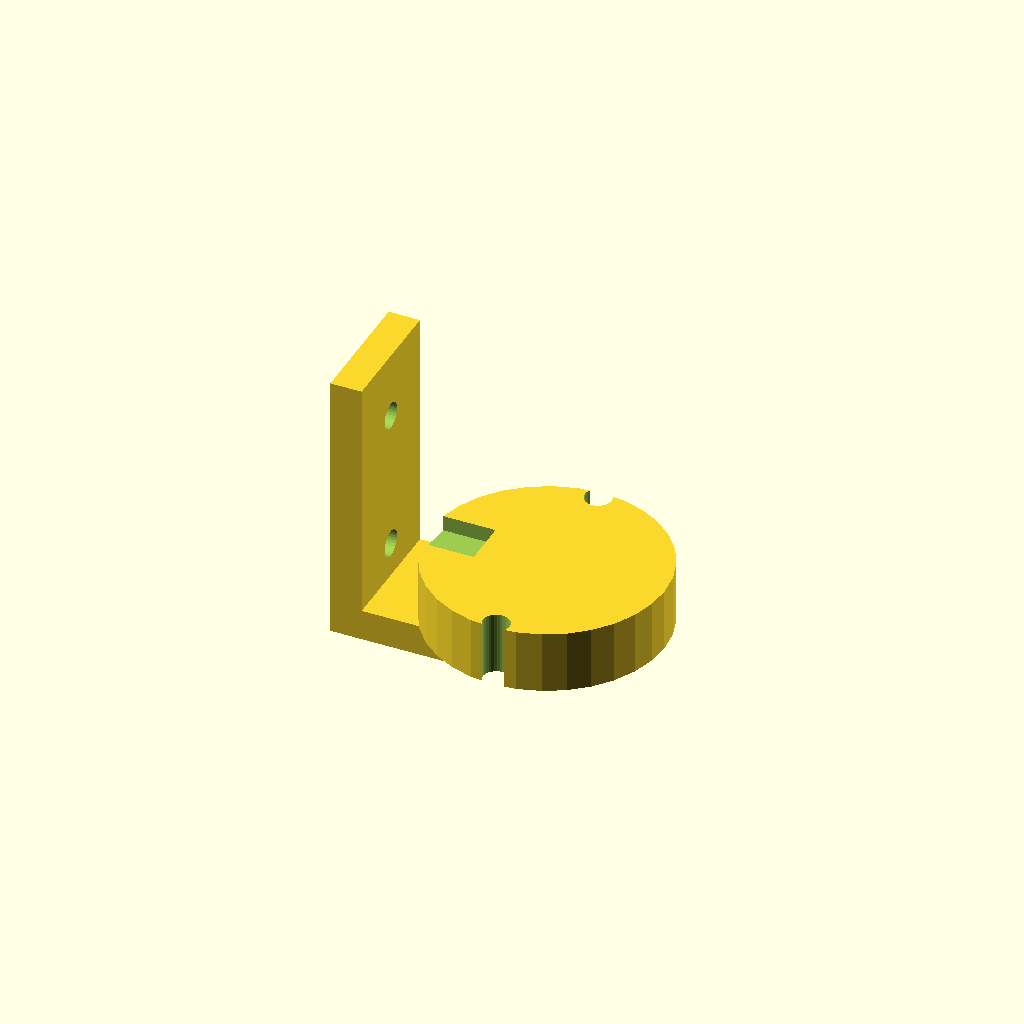
Cell 1: the model at its default parameters.
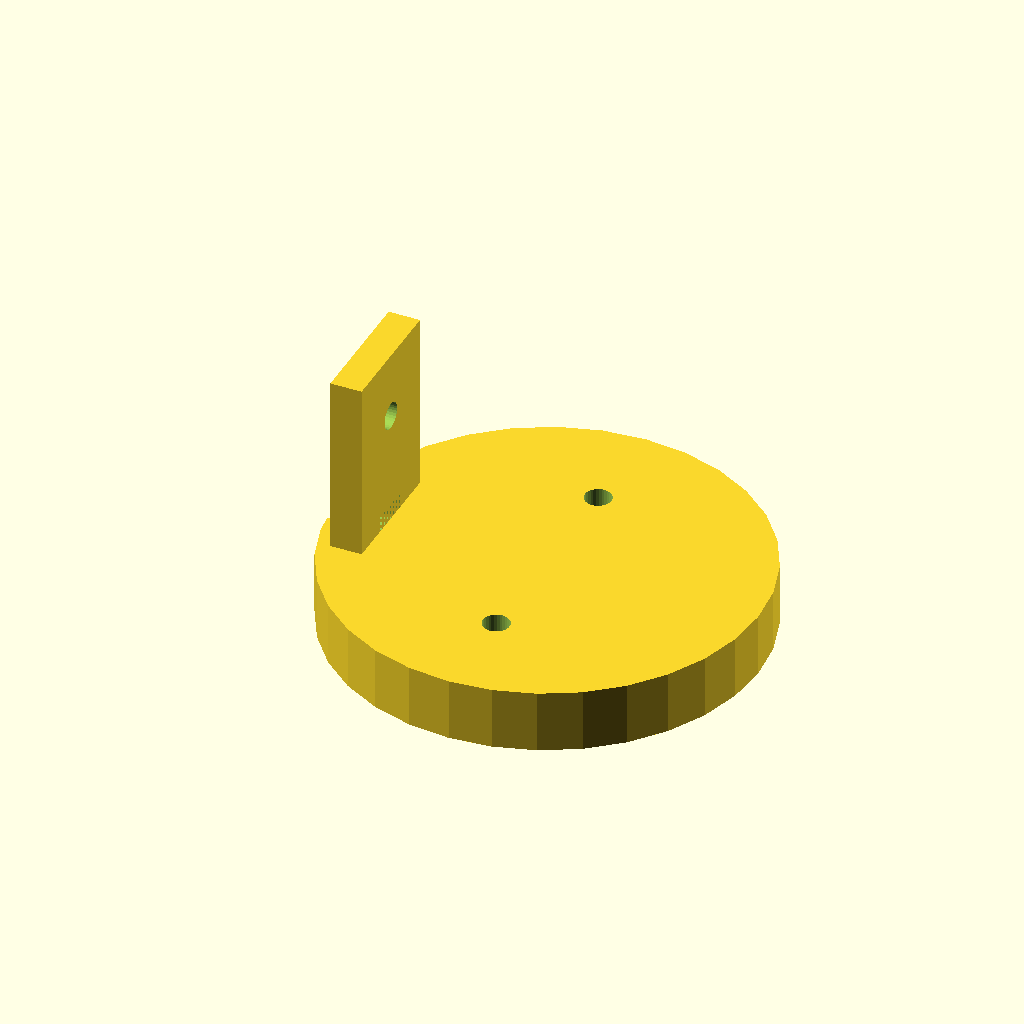
Cell 2 — eddy_pcb_diameter set to 48, the other parameters unchanged.
All cells are drawn from one camera (rotation 55°, 0°, 25°, orthographic, colour scheme Cornfield), so only the parameter changes between them.
Source of the model, parts/x-carriage/x_carriage_probe_eddy_v1.scad:
// Part: X-Carriage Probe Adapter - BIGTREETECH Eddy Duo
// Version: v1
// Process: 3D Print - PLA Black - Standard profile
// Description: Adapter bracket to mount BTT Eddy Duo on hotend plate probe slot

include <../lib/fasteners.scad>

/* --- Parameters --- */

// BTT Eddy Duo dimensions
eddy_pcb_diameter = 24;     // circular PCB
eddy_sensing_diameter = 20; // active sensing area
eddy_pcb_thickness = 1.6;
eddy_mount_spacing = 28;    // M3 mounting holes (on arms extending from PCB)
eddy_mount_bolt = 3;
eddy_total_height = 8;      // PCB + components + connector clearance above

// Required: sensing coil must be 1-3mm above bed at probe height
// Nozzle-to-probe-tip offset: probe surface should be ~2mm above nozzle tip
probe_z_offset = 2;         // probe face this many mm above nozzle tip

// Interface to hotend plate (2x M3 on right side, 18mm spacing)
plate_bolt_spacing = 18;
plate_bolt_size = 3;

// Bracket dimensions
bracket_width = 16;
bracket_height = 35;
bracket_thickness = 4;
arm_length = 22;            // horizontal reach to clear hotend body

/* --- Resolution --- */
$fn = $preview ? 32 : 128;

/* --- Modules --- */

module eddy_adapter() {
    difference() {
        union() {
            // Vertical mounting face (bolts to hotend plate)
            cube([bracket_thickness, bracket_width, bracket_height], center = true);

            // Horizontal arm extending to Eddy position
            translate([arm_length/2, 0, -bracket_height/2 + bracket_thickness/2])
                cube([arm_length + bracket_thickness, bracket_width, bracket_thickness], center = true);

            // Eddy mount ring (at end of arm, holds PCB from below)
            translate([arm_length, 0, -bracket_height/2 + bracket_thickness + eddy_total_height/2])
                cylinder(d = eddy_pcb_diameter + 6, h = eddy_total_height, center = true);
        }

        // Plate mounting holes (2x M3)
        translate([0, 0, 0]) {
            translate([0, 0, -plate_bolt_spacing/2])
                rotate([0, 90, 0])
                    cylinder(d = 3.4, h = bracket_thickness + 2, center = true);
            translate([0, 0,  plate_bolt_spacing/2])
                rotate([0, 90, 0])
                    cylinder(d = 3.4, h = bracket_thickness + 2, center = true);
        }

        // Eddy PCB pocket (circular recess to hold PCB)
        translate([arm_length, 0, -bracket_height/2 + bracket_thickness + eddy_total_height/2])
            cylinder(d = eddy_pcb_diameter + 0.5, h = eddy_pcb_thickness + 0.5, center = true);

        // Sensing area opening (below PCB - must be clear for eddy current)
        translate([arm_length, 0, -bracket_height/2])
            cylinder(d = eddy_sensing_diameter + 2, h = bracket_thickness + 2, center = true);

        // Eddy mounting screws (2x M3 on the PCB arms)
        translate([arm_length, 0, -bracket_height/2 + bracket_thickness + eddy_total_height/2]) {
            translate([0, -eddy_mount_spacing/2, 0])
                cylinder(d = 3.4, h = eddy_total_height + 2, center = true);
            translate([0,  eddy_mount_spacing/2, 0])
                cylinder(d = 3.4, h = eddy_total_height + 2, center = true);
        }

        // Cable exit slot
        translate([arm_length - eddy_pcb_diameter/2, 0, -bracket_height/2 + bracket_thickness + eddy_total_height])
            cube([8, 6, 4], center = true);
    }
}

/* --- Render --- */
eddy_adapter();
Parameter table extracted from the source (name, type, default, range or options):
eddy_pcb_diameter: number, default 24
eddy_sensing_diameter: number, default 20
eddy_pcb_thickness: number, default 1.6
eddy_mount_spacing: number, default 28
eddy_mount_bolt: number, default 3
eddy_total_height: number, default 8
probe_z_offset: number, default 2
plate_bolt_spacing: number, default 18
plate_bolt_size: number, default 3
bracket_width: number, default 16
bracket_height: number, default 35
bracket_thickness: number, default 4
arm_length: number, default 22
